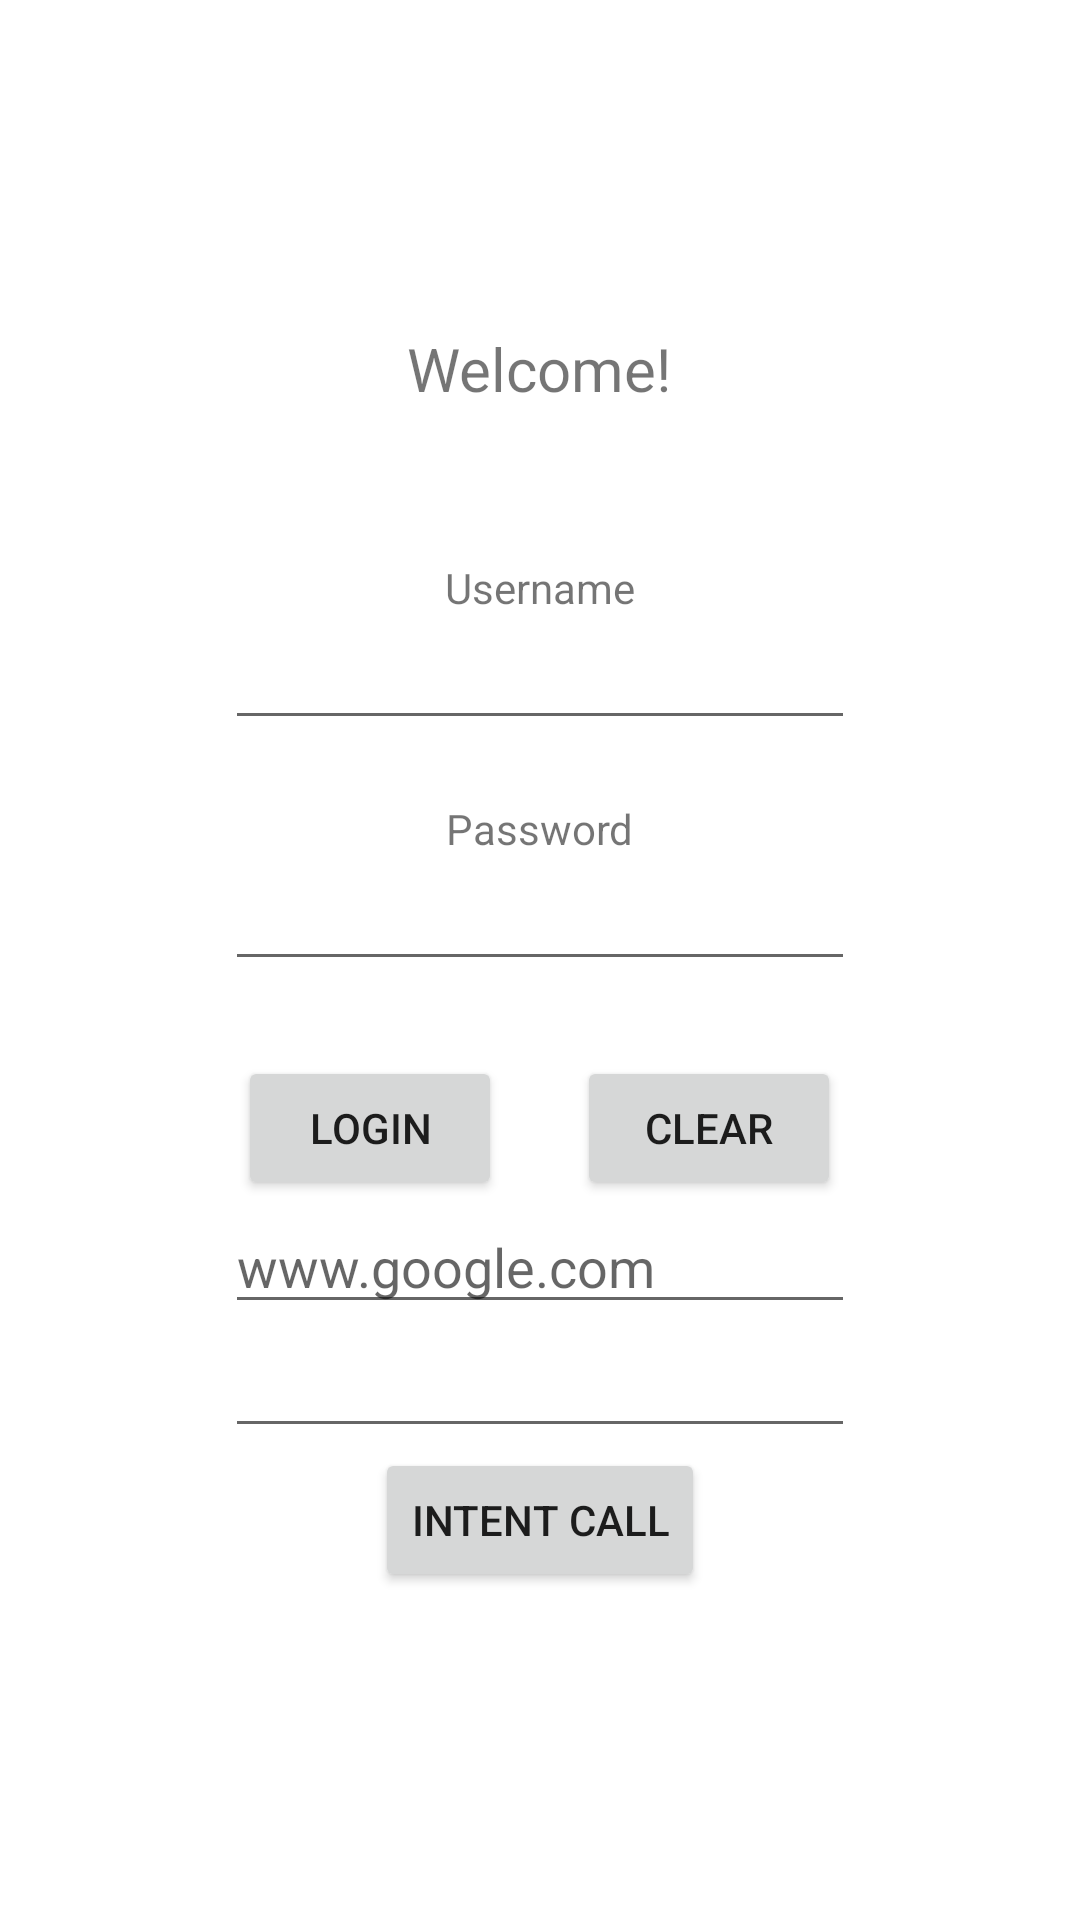

Write the Android layout XML for this screen, with the resource values it uses.
<!-- AndroidManifest.xml: application theme Theme.LayoutExample -->
<!-- res/layout/activity_main.xml -->
<?xml version="1.0" encoding="utf-8"?>
<LinearLayout xmlns:android="http://schemas.android.com/apk/res/android"
    xmlns:tools="http://schemas.android.com/tools"
    android:layout_width="match_parent"
    android:layout_height="match_parent"
    android:gravity="center"
    android:orientation="vertical"
    tools:context=".MainActivity">

    <TextView
        android:id="@+id/textView9"
        android:layout_width="wrap_content"
        android:layout_height="wrap_content"
        android:layout_marginBottom="50dp"
        android:text="Welcome!"
        android:textSize="20sp" />

    <TextView
        android:id="@+id/textView10"
        android:layout_width="wrap_content"
        android:layout_height="wrap_content"
        android:text="Username" />

    <EditText
        android:id="@+id/inpUsername"
        android:layout_width="wrap_content"
        android:layout_height="wrap_content"
        android:ems="10"
        android:inputType="textPersonName" />

    <TextView
        android:id="@+id/textView11"
        android:layout_width="wrap_content"
        android:layout_height="wrap_content"
        android:layout_marginTop="20dp"
        android:text="Password" />

    <EditText
        android:id="@+id/inpPassword"
        android:layout_width="wrap_content"
        android:layout_height="wrap_content"
        android:ems="10"
        android:inputType="textPassword" />

    <LinearLayout
        android:layout_width="wrap_content"
        android:layout_height="wrap_content"
        android:layout_marginTop="25dp"
        android:orientation="horizontal">

        <Button
            android:id="@+id/btnLogin"
            android:layout_width="wrap_content"
            android:layout_height="wrap_content"
            android:layout_marginRight="25dp"
            android:text="Login" />

        <Button
            android:id="@+id/btnClear"
            android:layout_width="wrap_content"
            android:layout_height="wrap_content"
            android:text="Clear" />
    </LinearLayout>

    <EditText
        android:id="@+id/inpWebsite"
        android:layout_width="wrap_content"
        android:layout_height="wrap_content"
        android:ems="10"
        android:hint="www.google.com"
        android:inputType="textPersonName" />

    <EditText
        android:id="@+id/inpPhone"
        android:layout_width="wrap_content"
        android:layout_height="wrap_content"
        android:ems="10"
        android:inputType="phone" />

    <Button
        android:id="@+id/btnIntent"
        android:layout_width="wrap_content"
        android:layout_height="wrap_content"
        android:text="Intent Call" />

</LinearLayout>
<!-- resources referenced by this layout -->
<resources>
  <style name="Theme.LayoutExample" parent="Theme.MaterialComponents.DayNight.DarkActionBar">
          
          <item name="colorPrimary">@color/purple_500</item>
          <item name="colorPrimaryVariant">@color/purple_700</item>
          <item name="colorOnPrimary">@color/white</item>
          
          <item name="colorSecondary">@color/teal_200</item>
          <item name="colorSecondaryVariant">@color/teal_700</item>
          <item name="colorOnSecondary">@color/black</item>
          
          <item name="android:statusBarColor">?attr/colorPrimaryVariant</item>
          
      </style>
  <!-- not gathered from this repository: default colours our renderer supplied (Android Studio template values) -->
  <color name="purple_500">#FF6200EE</color>
  <color name="purple_700">#FF3700B3</color>
  <color name="teal_200">#FF03DAC5</color>
  <color name="teal_700">#FF018786</color>
  <color name="black">#FF000000</color>
  <color name="white">#FFFFFFFF</color>
</resources>
